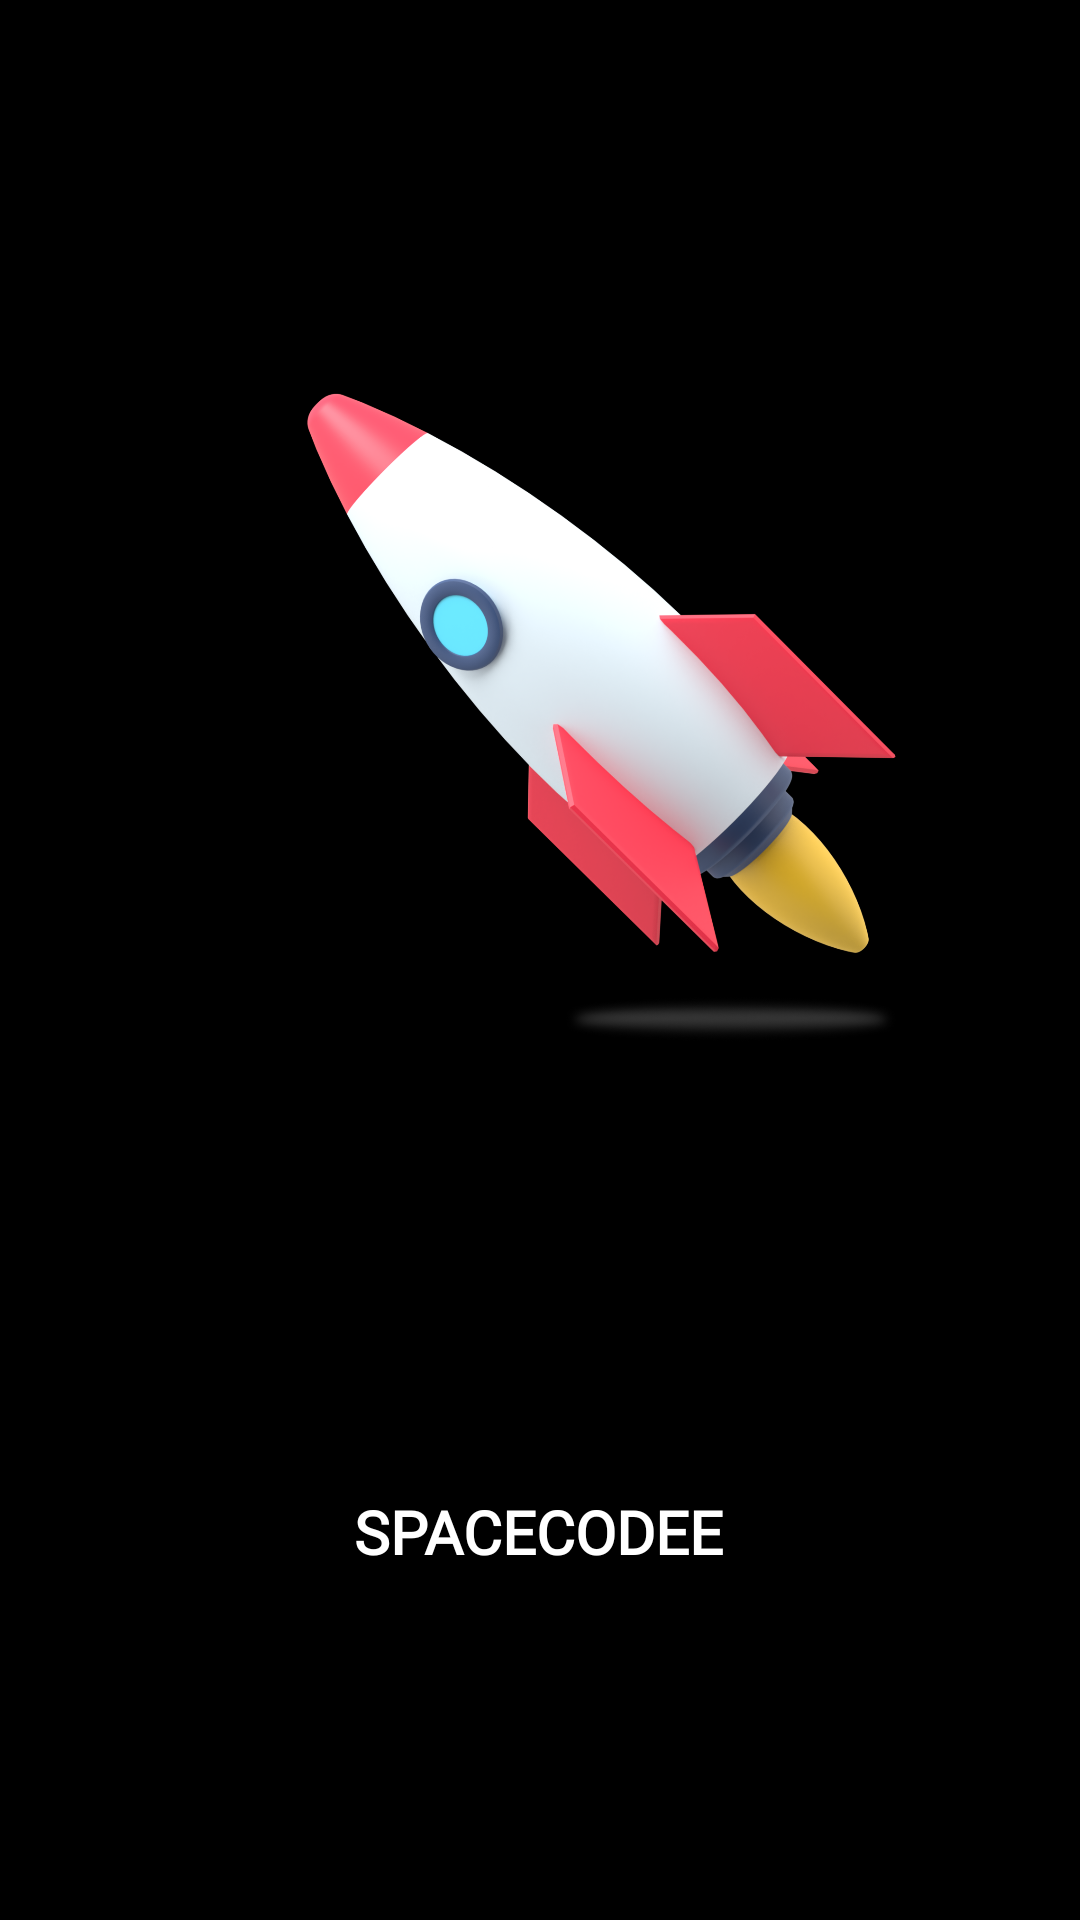

Reconstruct the res/layout file that produces this screen, plus the resources it refers to.
<!-- AndroidManifest.xml: activity theme Theme.Sesion01Ejercicio.Fullscreen -->
<!-- res/layout/activity_splash_screen.xml -->
<?xml version="1.0" encoding="utf-8"?>
<androidx.constraintlayout.widget.ConstraintLayout xmlns:android="http://schemas.android.com/apk/res/android"
                                                   xmlns:tools="http://schemas.android.com/tools"
                                                   xmlns:app="http://schemas.android.com/apk/res-auto"
                                                   android:theme="@style/ThemeOverlay.Sesion01Ejercicio.FullscreenContainer"
                                                   android:layout_width="match_parent"
                                                   android:layout_height="match_parent"
                                                   android:background="@color/black"
                                                   tools:context=".SplashScreenActivity">

    <ImageView
            android:layout_width="237dp"
            android:layout_height="369dp"
            app:srcCompat="@drawable/rocket"
            android:id="@+id/imageView"
            app:layout_constraintTop_toTopOf="parent"
            android:layout_marginTop="48dp"
            app:layout_constraintStart_toStartOf="parent"
            android:layout_marginStart="84dp"
            android:contentDescription="Start"/>

    <TextView
            android:text="SPACECODEE"
            android:layout_width="wrap_content"
            android:layout_height="wrap_content"
            android:id="@+id/textView"
            android:layout_marginTop="80dp"
            app:layout_constraintTop_toBottomOf="@+id/imageView"
            app:layout_constraintStart_toStartOf="parent"
            app:layout_constraintEnd_toEndOf="parent"
            app:layout_constraintHorizontal_bias="0.498"
            android:textColor="#FFFFFF"
            android:textStyle="bold"
            android:textSize="20sp"
            android:fontFamily="@font/anonymous_pro"/>

</androidx.constraintlayout.widget.ConstraintLayout>
<!-- resources referenced by this layout -->
<resources>
  <!-- drawable rocket: png bitmap (drawable, 489120 bytes) -->
  <style name="ThemeOverlay.Sesion01Ejercicio.FullscreenContainer" parent="">
          <item name="fullscreenBackgroundColor">@color/light_blue_600</item>
          <item name="fullscreenTextColor">@color/light_blue_A200</item>
      </style>
  <style name="Theme.Sesion01Ejercicio.Fullscreen" parent="Theme.Sesion01Ejercicio">
          <item name="android:actionBarStyle">@style/Widget.Theme.Sesion01Ejercicio.ActionBar.Fullscreen</item>
          <item name="android:windowActionBarOverlay">true</item>
          <item name="android:windowBackground">@null</item>
      </style>
  <style name="Theme.Sesion01Ejercicio" parent="Theme.MaterialComponents.DayNight.DarkActionBar">
          
          <item name="colorPrimary">@color/purple_500</item>
          <item name="colorPrimaryVariant">@color/purple_700</item>
          <item name="colorOnPrimary">@color/white</item>
          
          <item name="colorSecondary">@color/teal_200</item>
          <item name="colorSecondaryVariant">@color/teal_700</item>
          <item name="colorOnSecondary">@color/black</item>
          
          <item name="android:statusBarColor" tools:targetApi="l">?attr/colorPrimaryVariant</item>
          
      </style>
  <style name="Widget.Theme.Sesion01Ejercicio.ActionBar.Fullscreen" parent="Widget.AppCompat.ActionBar">
          <item name="android:background">@color/black_overlay</item>
      </style>
  <!-- not gathered from this repository: default colours our renderer supplied (Android Studio template values) -->
  <color name="purple_500">#FF6200EE</color>
  <color name="purple_700">#FF3700B3</color>
  <color name="teal_200">#FF03DAC5</color>
  <color name="teal_700">#FF018786</color>
  <color name="black">#FF000000</color>
  <color name="white">#FFFFFFFF</color>
</resources>
